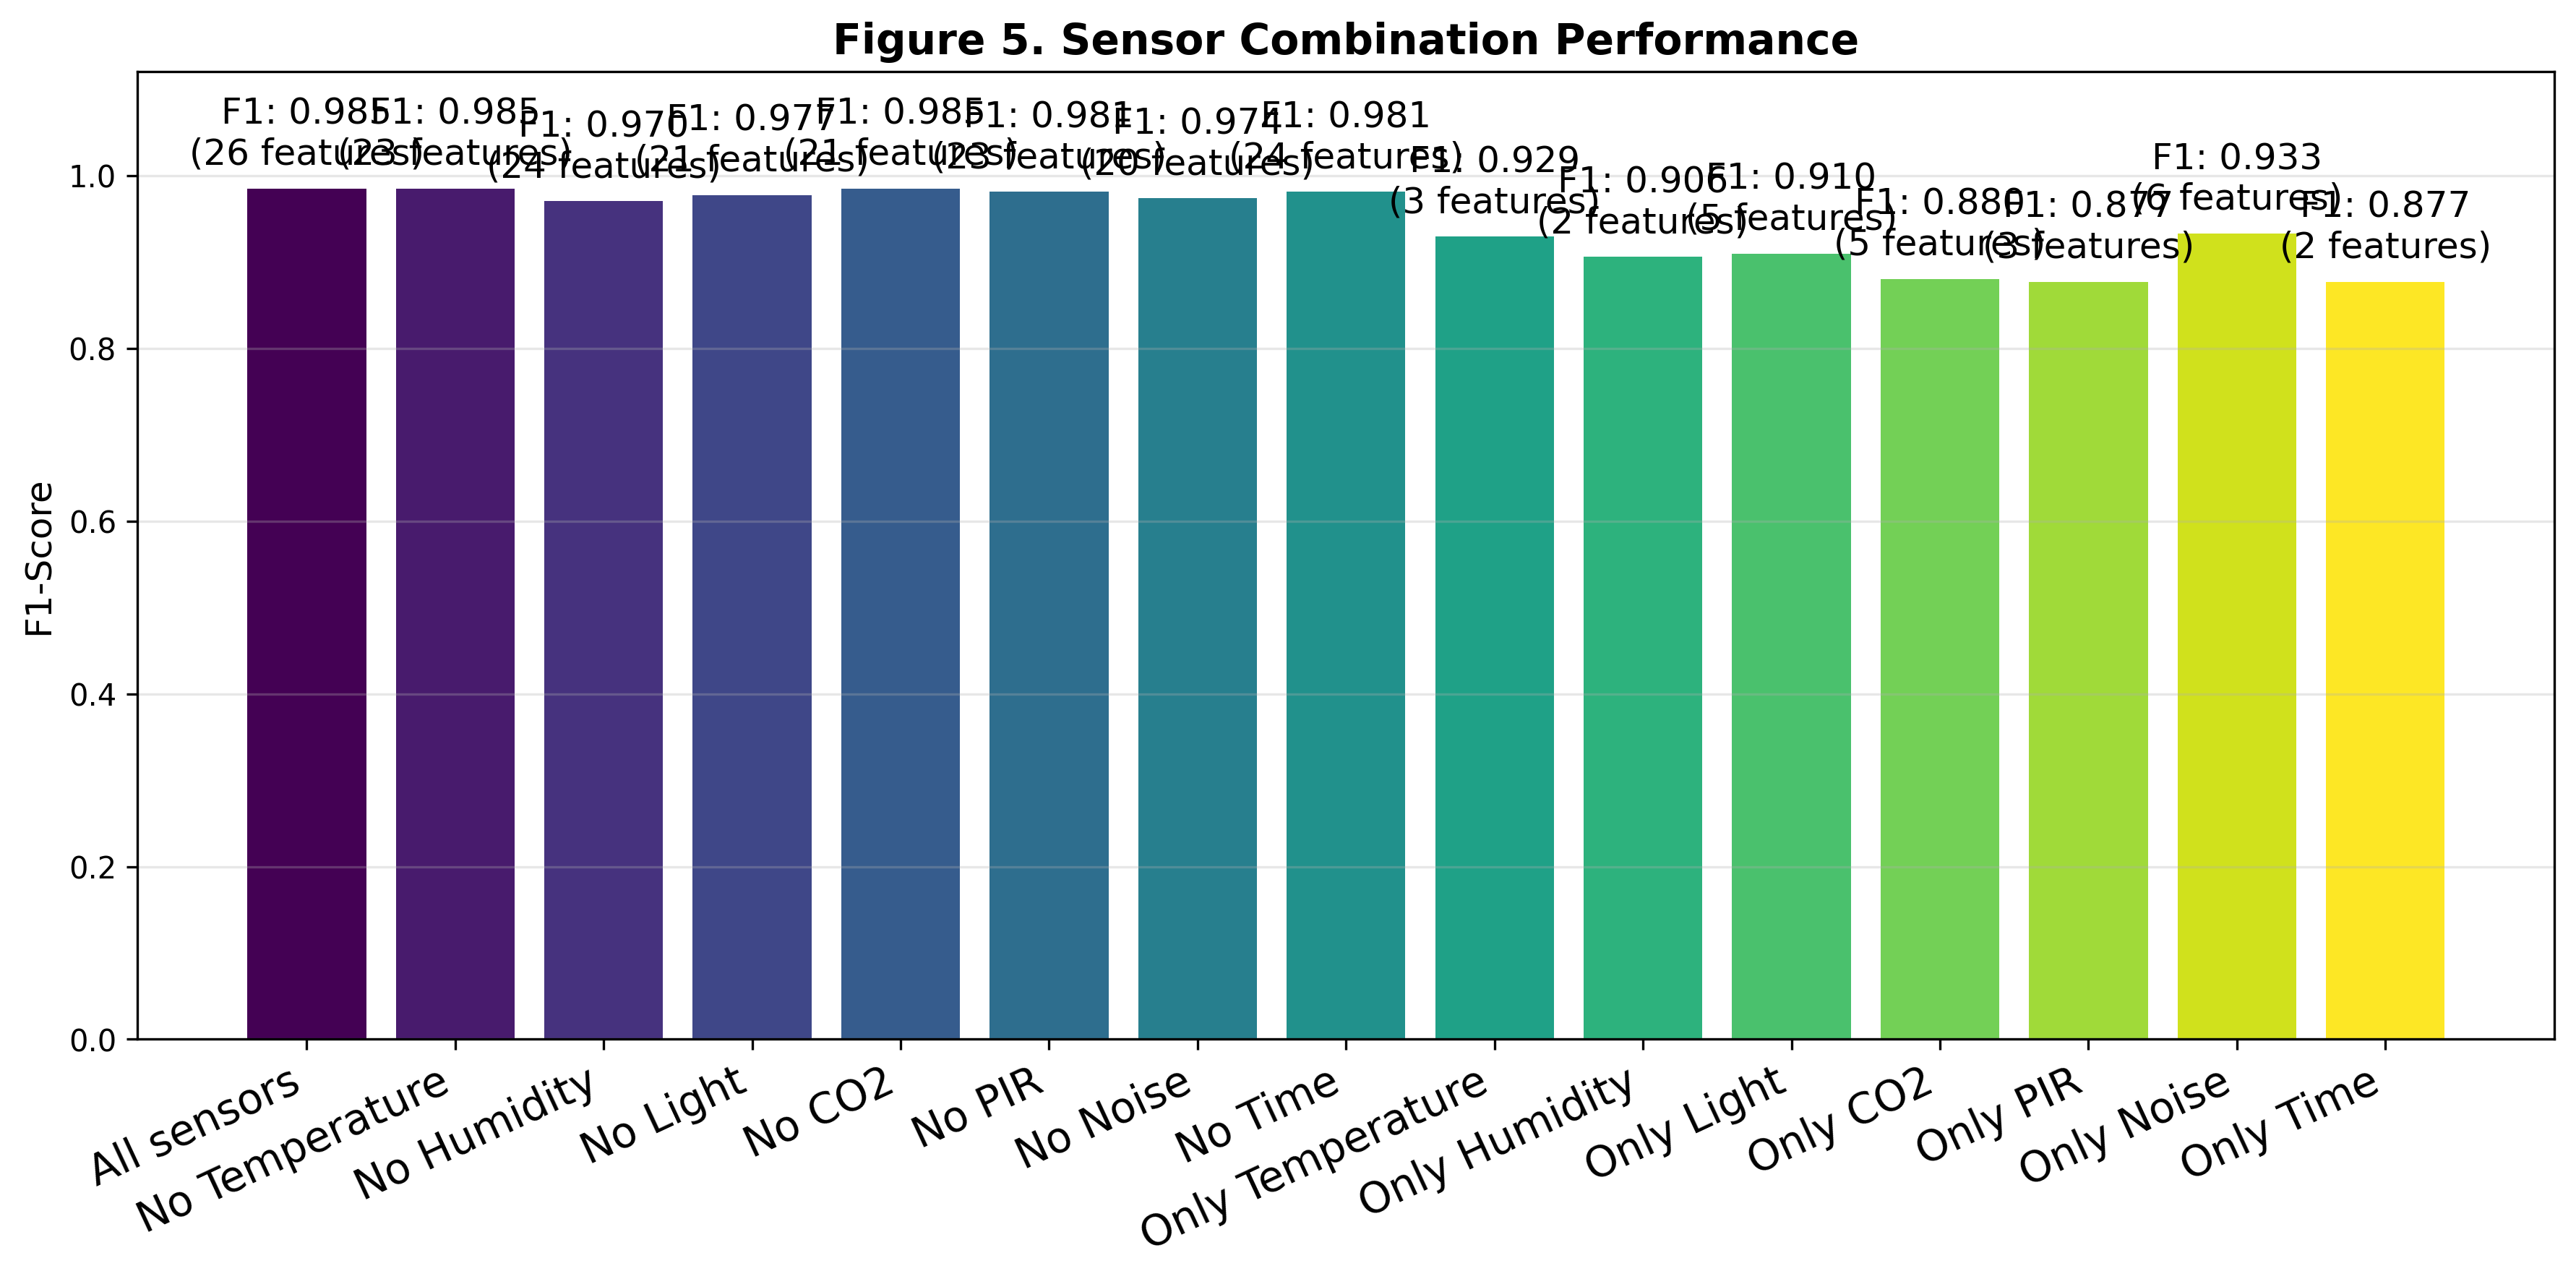

The data file committed next to this chart (first rows):
, sensor_configuration, num_features, accuracy, precision, recall, f1_score
All sensors, All sensors, 26, 0.9763, 0.9848, 0.9848, 0.9848
No Temperature, No Temperature, 23, 0.9763, 0.9848, 0.9848, 0.9848
No Humidity, No Humidity, 24, 0.9527, 0.9559, 0.9848, 0.9701
No Light, No Light, 21, 0.9645, 0.9701, 0.9848, 0.9774
No CO2, No CO2, 21, 0.9763, 0.9848, 0.9848, 0.9848
No PIR, No PIR, 23, 0.9704, 0.9774, 0.9848, 0.9811
No Noise, No Noise, 20, 0.9586, 0.9699, 0.9773, 0.9736
No Time, No Time, 24, 0.9704, 0.9774, 0.9848, 0.9811
Only Temperature, Only Temperature, 3, 0.8817, 0.8733, 0.9924, 0.9291
Only Humidity, Only Humidity, 2, 0.8462, 0.8681, 0.947, 0.9058
Only Light, Only Light, 5, 0.8521, 0.869, 0.9545, 0.9097
Only CO2, Only CO2, 5, 0.7988, 0.8224, 0.947, 0.8803
Only PIR, Only PIR, 3, 0.7811, 0.7811, 1.0, 0.8771
Only Noise, Only Noise, 6, 0.8935, 0.9191, 0.947, 0.9328
Only Time, Only Time, 2, 0.7811, 0.7811, 1.0, 0.8771
